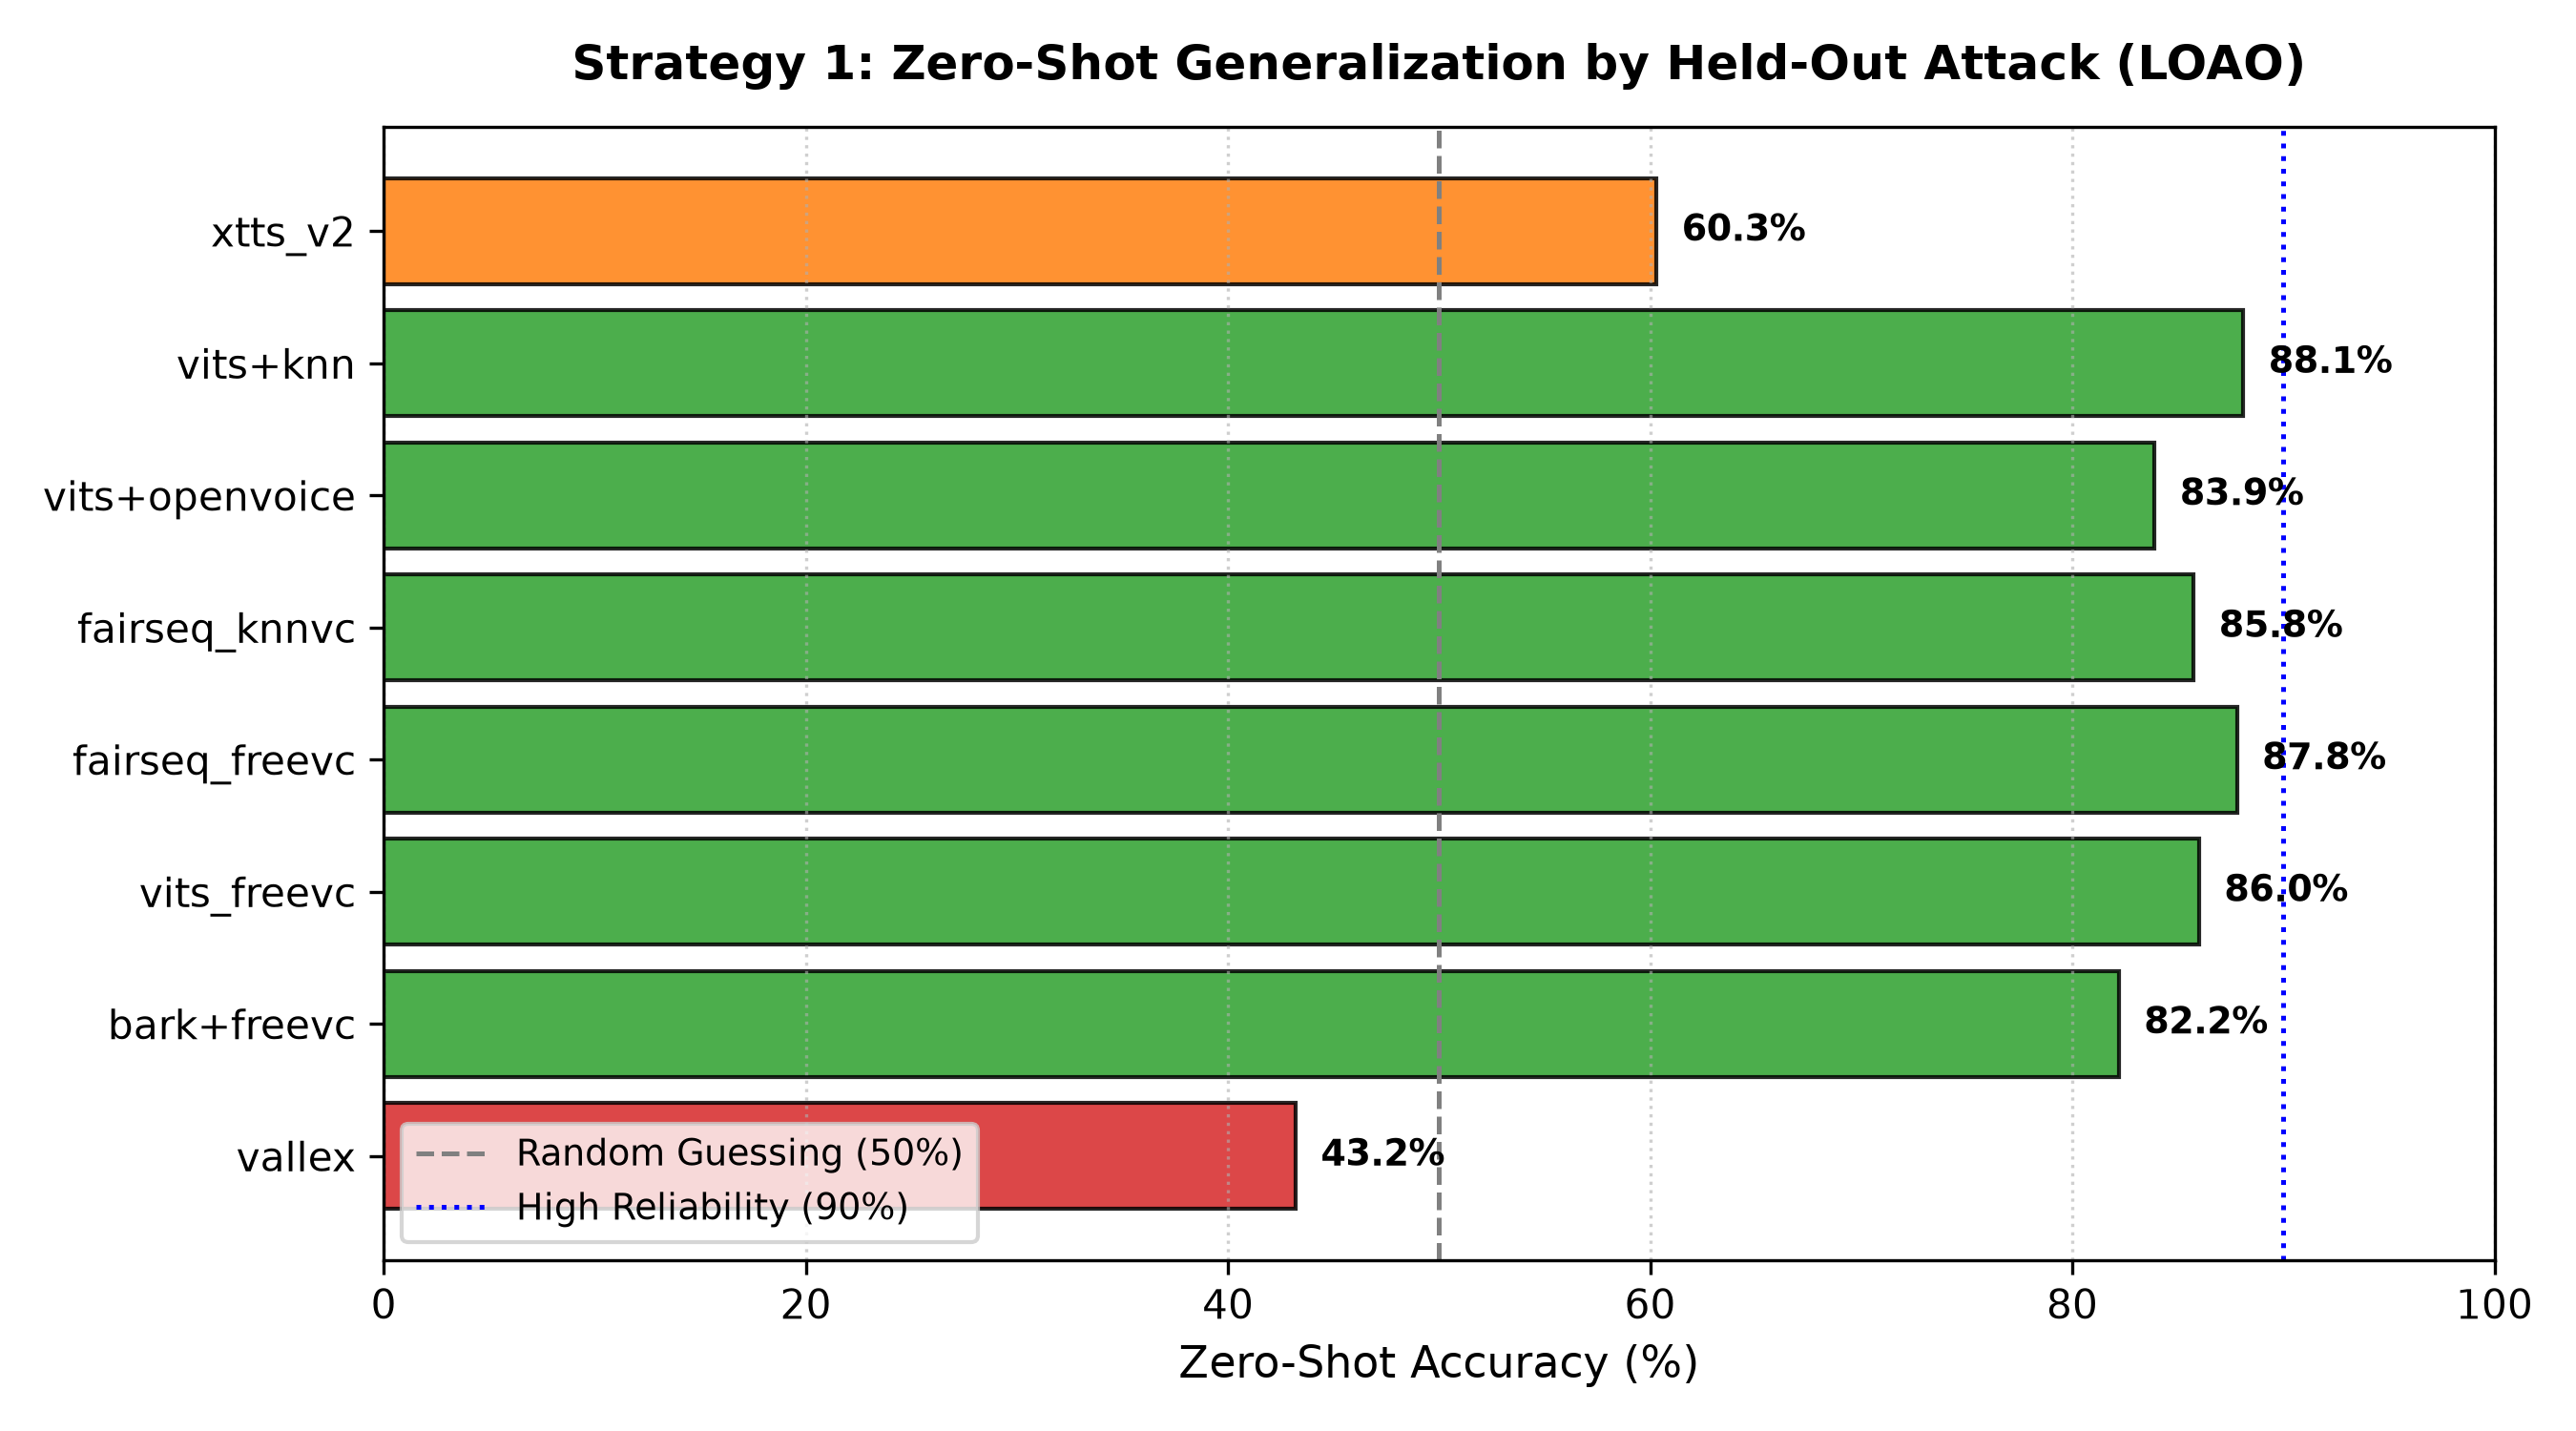

The table this chart was drawn from, first rows:
held_out_attack, train_samples, test_samples, accuracy, roc_auc, eer
xtts_v2, 10000, 2000, 60.3, 66.64, 37.15
vits+knn, 10000, 2000, 88.1, 94.57, 11.6
vits+openvoice, 10000, 2000, 83.9, 92.5, 15.85
fairseq_knnvc, 10000, 2000, 85.75, 93.48, 14.35
fairseq_freevc, 10000, 2000, 87.8, 95.04, 12.35
vits_freevc, 10000, 2000, 86.0, 93.63, 13.45
bark+freevc, 10000, 2000, 82.2, 91.11, 17.5
vallex, 10000, 2000, 43.2, 34.5, 60.5
